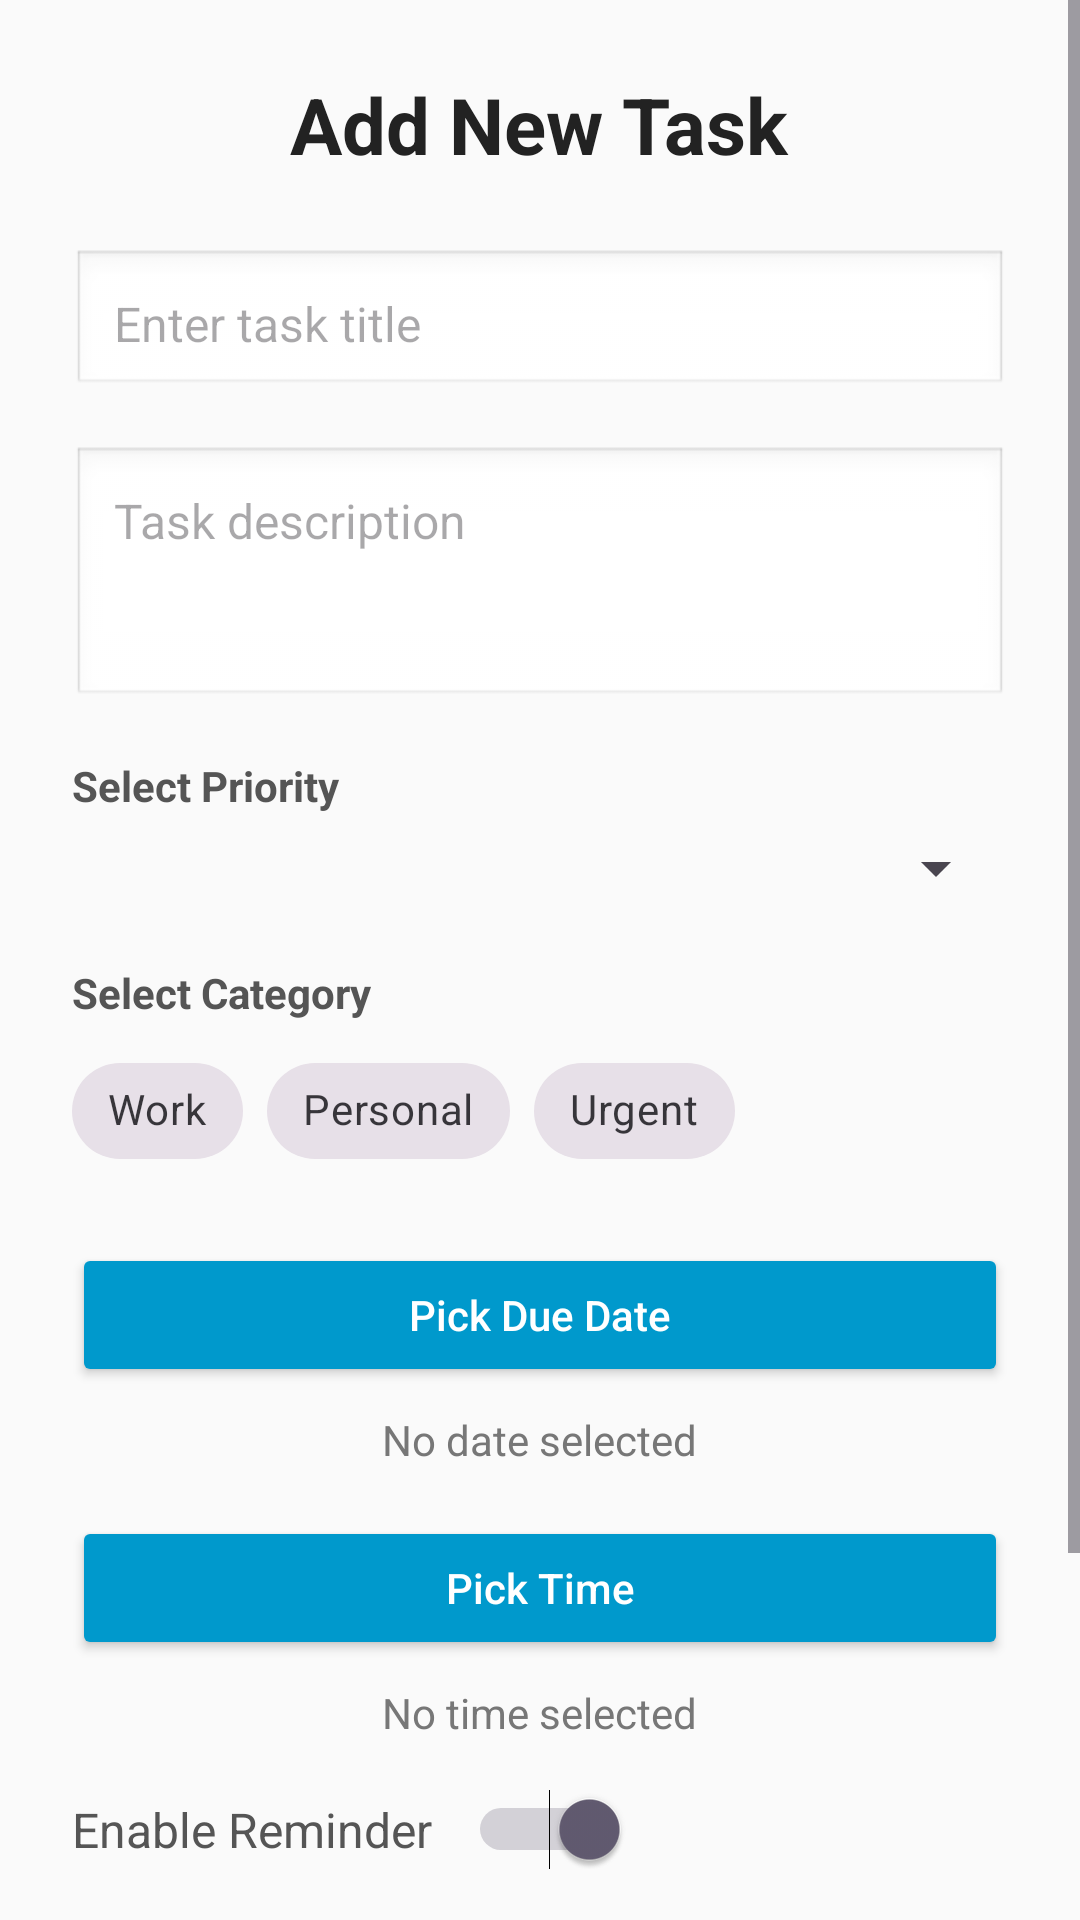

Produce the Android XML layout that renders to this screen, including the resource entries it uses.
<!-- AndroidManifest.xml: application theme Theme.Project_todo -->
<!-- res/layout/activity_add_task.xml -->
<?xml version="1.0" encoding="utf-8"?>
<ScrollView xmlns:android="http://schemas.android.com/apk/res/android"
    xmlns:app="http://schemas.android.com/apk/res-auto"
    android:layout_width="match_parent"
    android:layout_height="match_parent"
    android:background="#FAFAFA">

    <LinearLayout
        android:layout_width="match_parent"
        android:layout_height="wrap_content"
        android:orientation="vertical"
        android:padding="24dp"
        android:gravity="center_horizontal">

        
        <TextView
            android:layout_width="wrap_content"
            android:layout_height="wrap_content"
            android:text="Add New Task"
            android:textSize="26sp"
            android:textStyle="bold"
            android:textColor="#222222"
            android:layout_marginBottom="24dp" />

        
        <EditText
            android:id="@+id/taskInput"
            android:layout_width="match_parent"
            android:layout_height="wrap_content"
            android:hint="Enter task title"
            android:padding="14dp"
            android:background="@android:drawable/edit_text"
            android:textColor="#000000"
            android:textSize="16sp"
            android:inputType="textCapSentences"
            android:layout_marginBottom="16dp" />

        
        <EditText
            android:id="@+id/descriptionInput"
            android:layout_width="match_parent"
            android:layout_height="wrap_content"
            android:hint="Task description"
            android:padding="14dp"
            android:background="@android:drawable/edit_text"
            android:textColor="#000000"
            android:textSize="16sp"
            android:inputType="textMultiLine"
            android:minLines="3"
            android:gravity="top"
            android:layout_marginBottom="16dp" />

        
        <TextView
            android:layout_width="match_parent"
            android:layout_height="wrap_content"
            android:text="Select Priority"
            android:textStyle="bold"
            android:textColor="#555555"
            android:layout_marginBottom="6dp" />

        <Spinner
            android:id="@+id/prioritySpinner"
            android:layout_width="match_parent"
            android:layout_height="wrap_content"
            android:layout_marginBottom="20dp"
            android:spinnerMode="dropdown" />

        
        <TextView
            android:layout_width="match_parent"
            android:layout_height="wrap_content"
            android:text="Select Category"
            android:textStyle="bold"
            android:textColor="#555555"
            android:layout_marginBottom="6dp" />

        <com.google.android.material.chip.ChipGroup
            android:id="@+id/categoryChipGroup"
            android:layout_width="match_parent"
            android:layout_height="wrap_content"
            app:singleSelection="true"
            app:chipSpacing="8dp"
            android:layout_marginBottom="20dp">

            <com.google.android.material.chip.Chip
                android:id="@+id/workChip"
                android:layout_width="wrap_content"
                android:layout_height="wrap_content"
                style="@style/Widget.MaterialComponents.Chip.Choice"
                android:text="Work" />

            <com.google.android.material.chip.Chip
                android:id="@+id/personalChip"
                android:layout_width="wrap_content"
                android:layout_height="wrap_content"
                style="@style/Widget.MaterialComponents.Chip.Choice"
                android:text="Personal" />

            <com.google.android.material.chip.Chip
                android:id="@+id/urgentChip"
                android:layout_width="wrap_content"
                android:layout_height="wrap_content"
                style="@style/Widget.MaterialComponents.Chip.Choice"
                android:text="Urgent" />

        </com.google.android.material.chip.ChipGroup>

        
        <Button
            android:id="@+id/dueDateButton"
            android:layout_width="match_parent"
            android:layout_height="wrap_content"
            android:text="Pick Due Date"
            android:textAllCaps="false"
            android:backgroundTint="@android:color/holo_blue_dark"
            android:textColor="#FFFFFF"
            android:elevation="2dp"
            android:layout_marginBottom="8dp" />

        <TextView
            android:id="@+id/selectedDateText"
            android:layout_width="wrap_content"
            android:layout_height="wrap_content"
            android:text="No date selected"
            android:textSize="14sp"
            android:textColor="#777777"
            android:layout_marginBottom="16dp" />

        
        <Button
            android:id="@+id/timeButton"
            android:layout_width="match_parent"
            android:layout_height="wrap_content"
            android:text="Pick Time"
            android:textAllCaps="false"
            android:backgroundTint="@android:color/holo_blue_dark"
            android:textColor="#FFFFFF"
            android:elevation="2dp"
            android:layout_marginBottom="8dp" />

        <TextView
            android:id="@+id/selectedTimeText"
            android:layout_width="wrap_content"
            android:layout_height="wrap_content"
            android:text="No time selected"
            android:textSize="14sp"
            android:textColor="#777777"
            android:layout_marginBottom="16dp" />

        
        <LinearLayout
            android:layout_width="match_parent"
            android:layout_height="wrap_content"
            android:orientation="horizontal"
            android:gravity="center_vertical"
            android:layout_marginBottom="16dp">

            <TextView
                android:layout_width="wrap_content"
                android:layout_height="wrap_content"
                android:text="Enable Reminder"
                android:textSize="16sp"
                android:textColor="#555555"
                android:layout_marginEnd="12dp" />

            <Switch
                android:id="@+id/reminderSwitch"
                android:layout_width="wrap_content"
                android:layout_height="wrap_content"
                android:checked="true" />
        </LinearLayout>

        
        <Button
            android:id="@+id/setReminderButton"
            android:layout_width="match_parent"
            android:layout_height="wrap_content"
            android:text="Set Reminder"
            android:textAllCaps="false"
            android:backgroundTint="@android:color/holo_orange_dark"
            android:textColor="#FFFFFF"
            android:padding="14dp"
            android:layout_marginTop="8dp"
            android:elevation="4dp" />

        
        <Button
            android:id="@+id/saveTaskButton"
            android:layout_width="match_parent"
            android:layout_height="wrap_content"
            android:text="Save Task"
            android:textAllCaps="false"
            android:backgroundTint="@android:color/holo_green_dark"
            android:textColor="#FFFFFF"
            android:padding="14dp"
            android:layout_marginTop="24dp"
            android:elevation="4dp" />

    </LinearLayout>
</ScrollView>
<!-- resources referenced by this layout -->
<resources>
  <style name="Theme.Project_todo" parent="Base.Theme.Project_todo" />
  <style name="Base.Theme.Project_todo" parent="Theme.Material3.DayNight.NoActionBar">
          
          
      </style>
</resources>
